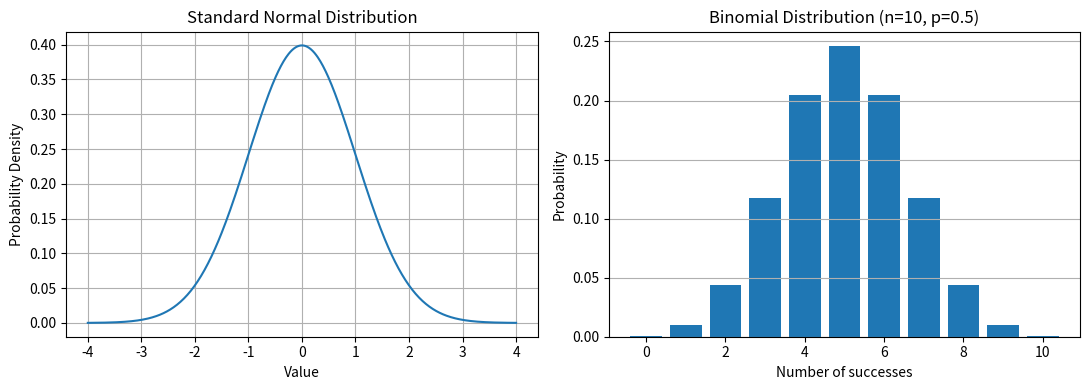

Reproduce this figure in Python.

import numpy as np
import matplotlib.pyplot as plt
from scipy.stats import norm, binom

# Normal distribution
x = np.linspace(-4, 4, 500)
normal_pdf = norm.pdf(x, loc=0, scale=1)

# Binomial distribution: 10 trials, probability of success = 0.5
k = np.arange(0, 11)
binomial_pmf = binom.pmf(k, n=10, p=0.5)

print("Normal distribution: mean =", norm.mean(), ", standard deviation =", norm.std())
print("Binomial distribution: n=10, p=0.5")
print("Probabilities for 0 to 10 successes:\n", np.round(binomial_pmf, 4))

# Bayes' theorem example: disease testing
p_disease = 0.01                 # Prior probability
p_positive_given_disease = 0.95 # Sensitivity
p_positive_given_no_disease = 0.05

p_positive = (p_positive_given_disease * p_disease +
              p_positive_given_no_disease * (1 - p_disease))
p_disease_given_positive = (
    p_positive_given_disease * p_disease / p_positive
)

print("\nBayes' theorem example:")
print(f"P(Disease | Positive) = {p_disease_given_positive:.4f}")
print(f"Posterior probability = {p_disease_given_positive * 100:.2f}%")

# Plot distributions
fig, axes = plt.subplots(1, 2, figsize=(11, 4))
axes[0].plot(x, normal_pdf)
axes[0].set_title("Standard Normal Distribution")
axes[0].set_xlabel("Value")
axes[0].set_ylabel("Probability Density")
axes[0].grid(True)

axes[1].bar(k, binomial_pmf)
axes[1].set_title("Binomial Distribution (n=10, p=0.5)")
axes[1].set_xlabel("Number of successes")
axes[1].set_ylabel("Probability")
axes[1].grid(axis="y")
plt.tight_layout()
plt.show()
